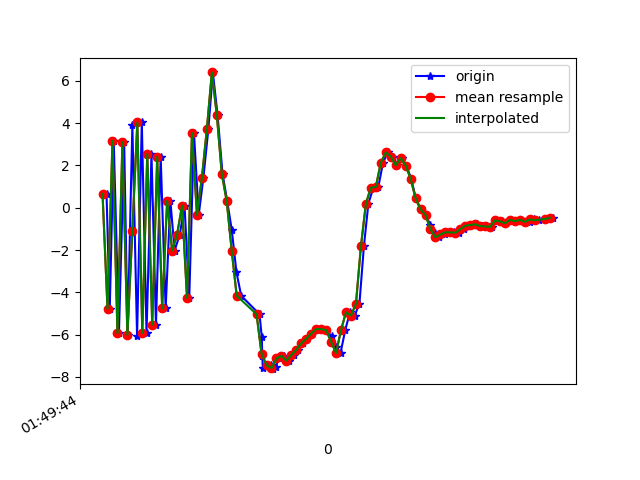

The table this chart was drawn from, first rows:
1618192184736, 887847679440476, 0.6509495, 0.6597955, -5.998725
1618192184749, 887847698671246, -4.787, -0.4268, 5.288
1618192184765, 887847717902016, 3.162, 1.178, -1.888
1618192184786, 887847737132786, -5.931, -0.5386, 1.581
1618192184807, 887847756363556, 3.097, 1.238, 1.3
1618192184821, 887847775594326, -6.012, -0.6788, -0.8212
1618192184840, 887847794825096, 3.889, 1.104, 2.677
1618192184859, 887847814055866, -6.063, -0.5203, -1.837
1618192184878, 887847833286636, 4.031, 1.195, 2.45
1618192184897, 887847852517406, -5.915, -0.5279, -0.4748
1618192184917, 887847871748176, 2.531, 1.225, 0.3989
1618192184935, 887847890978946, -5.527, -0.4937, 2.037
1618192184954, 887847910209716, 2.403, 1.205, -2.508
1618192184974, 887847929440486, -4.759, -0.4025, 4.648
1618192184993, 887847948671256, 0.3274, 0.7721, -5.544
1618192185010, 887847967902026, -2.026, 0.05195, 7.525
1618192185031, 887847987132796, -1.268, 0.4503, -7.701
1618192185050, 887848006363566, 0.1017, 0.4863, 8.607
1618192185069, 887848025594336, -4.265, 0.006903, -7.508
1618192185088, 887848044825106, 3.535, 0.7634, 6.336
1618192185107, 887848064055876, -0.3458, -0.1193, 3.586
1618192185126, 887848083286646, 1.426, -0.1994, 3.918
1618192185146, 887848102517416, 3.731, -0.6346, 7.041
1618192185164, 887848121748186, 6.397, -2.432, 11.84
1618192185183, 887848140978956, 4.381, -3.003, 15.22
1618192185203, 887848160209726, 1.604, -1.671, 14.32
1618192185222, 887848179440496, 0.2966, -2.718, 12.57
1618192185240, 887848198671266, -1.04, -3.601, 10.53
1618192185259, 887848217902036, -3.045, -3.508, 8.697
1618192185278, 887848237132806, -4.16, -3.63, 5.916
1618192185352, 887848256363576, -5.039, -3.731, 3.342
1618192185361, 887848275594346, -6.133, -3.39, 1.034
1618192185363, 887848294825117, -7.024, -2.661, -0.8416
1618192185365, 887848314055886, -7.557, -1.571, -2.419
1618192185398, 887848333286656, -7.447, -0.813, -3.338
1618192185407, 887848352517426, -7.633, -0.1268, -4.031
1618192185417, 887848371748196, -7.529, 0.4657, -4.625
1618192185430, 887848390978966, -7.124, 1.013, -4.965
1618192185450, 887848410209736, -7.003, 1.275, -4.847
1618192185470, 887848429440506, -7.233, 1.464, -4.958
1618192185489, 887848448671276, -6.961, 1.799, -5.232
1618192185507, 887848467902046, -6.708, 1.758, -5.355
1618192185526, 887848487132816, -6.412, 1.473, -5.204
1618192185544, 887848506363586, -6.192, 1.303, -4.701
1618192185562, 887848525594356, -5.952, 1.171, -4.429
1618192185585, 887848544825126, -5.734, 0.9937, -4.177
1618192185601, 887848564055896, -5.741, 0.7568, -4.34
1618192185621, 887848583286666, -5.788, 0.4189, -4.163
1618192185642, 887848602517436, -6.08, 0.1404, -3.849
1618192185659, 887848621748206, -6.594, -0.146, -3.313
1618192185678, 887848640978976, -6.866, -0.2874, -3.193
1618192185697, 887848660209746, -5.779, -0.5041, -2.67
1618192185716, 887848679440516, -4.942, -1.203, -1.72
1618192185735, 887848698671286, -5.098, -0.9917, -0.1308
1618192185754, 887848717902056, -4.539, -0.6652, 0.7209
1618192185772, 887848737132826, -1.825, -0.7861, 1.959
1618192185790, 887848756363596, 0.1937, -1.755, 5.249
1618192185810, 887848775594366, 0.9452, -2.764, 9.808
1618192185830, 887848794825136, 0.9848, -2.517, 11.59
1618192185849, 887848814055906, 2.124, -1.832, 10.74
1618192185868, 887848833286676, 2.617, -2.919, 10.89
... 35 more rows
